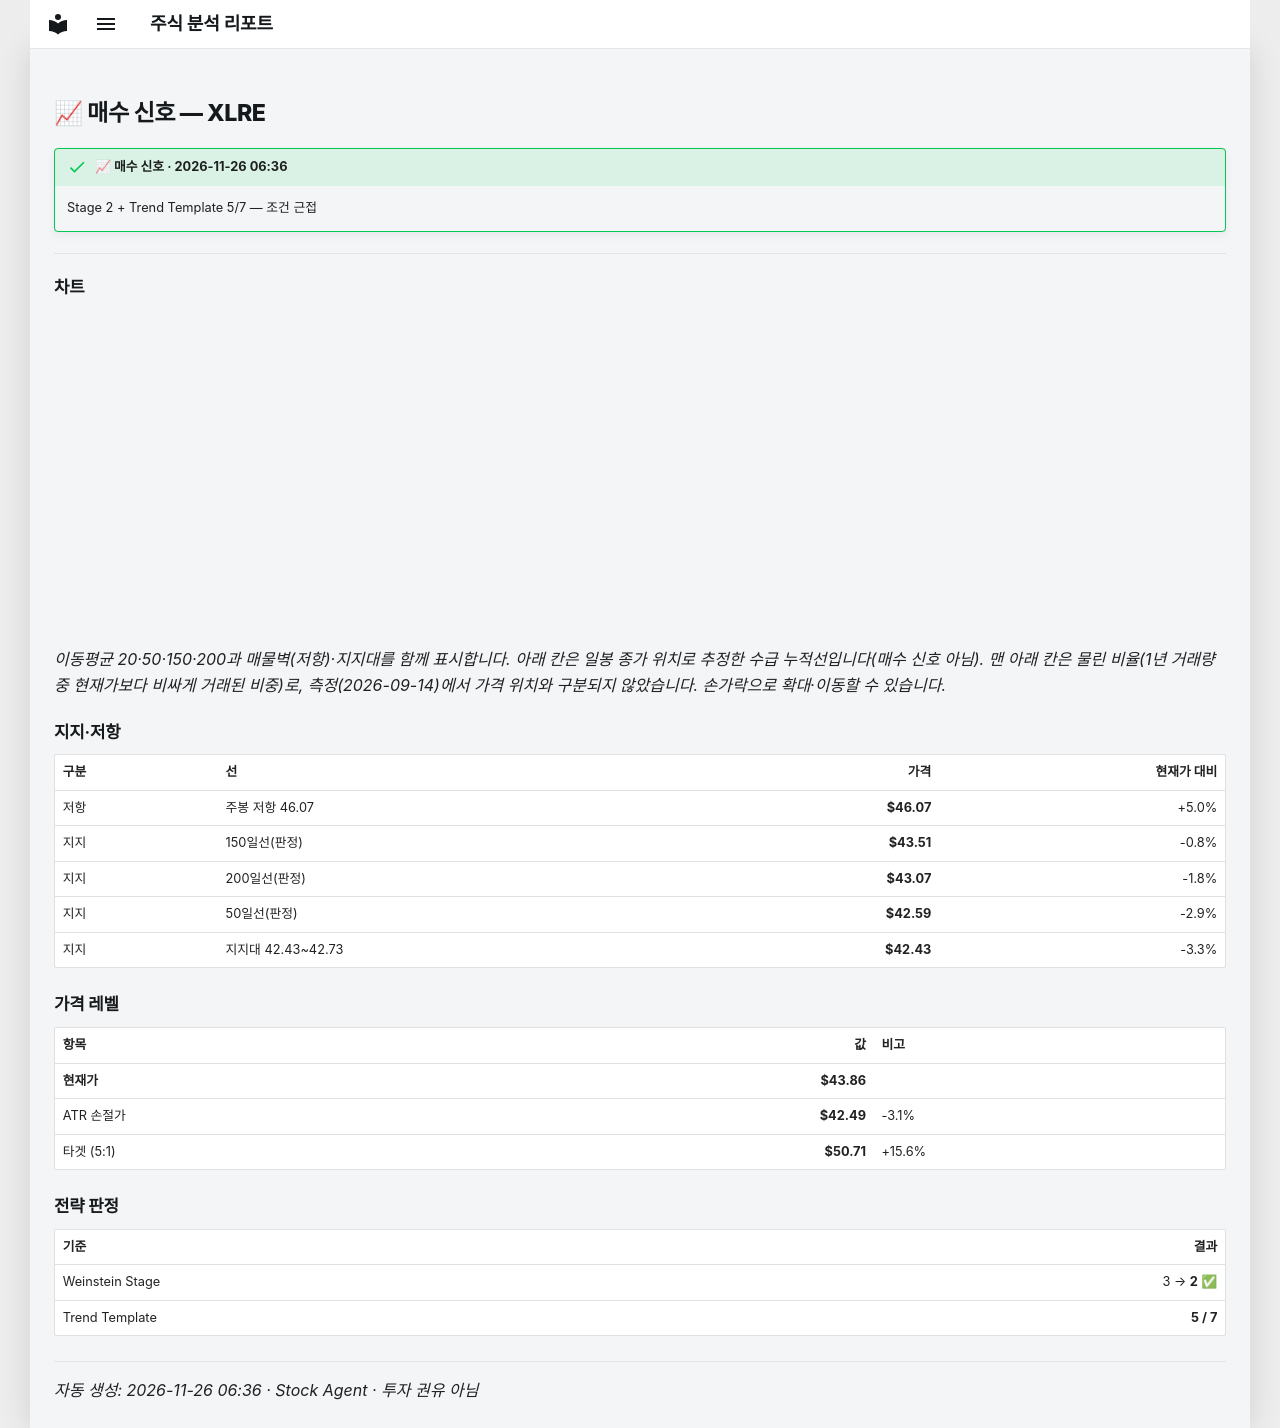

repository: soloandco/stock-reports · page: alerts/20261126-xlre-buy_watch/index.html · generator: mkdocs

---
title: "📈 매수 신호 — XLRE"
ticker: XLRE
alert: "📈 매수 신호"
created: 2026-11-26
comments: true
---

# 📈 매수 신호 — XLRE

!!! success "📈 매수 신호 · 2026-11-26 06:36"
    Stage 2 + Trend Template 5/7 — 조건 근접

---

## 차트

<div class="stock-chart" data-src="../charts/20261126-xlre-buy_watch.json"></div>

_이동평균 20·50·150·200과 매물벽(저항)·지지대를 함께 표시합니다. 아래 칸은 일봉 종가 위치로 추정한 수급 누적선입니다(매수 신호 아님). 맨 아래 칸은 물린 비율(1년 거래량 중 현재가보다 비싸게 거래된 비중)로, 측정(2026-09-14)에서 가격 위치와 구분되지 않았습니다. 손가락으로 확대·이동할 수 있습니다._

## 지지·저항

| 구분 | 선 | 가격 | 현재가 대비 |
|:-----|:---|-----:|-----------:|
| 저항 | 주봉 저항 46.07 | **$46.07** | +5.0% |
| 지지 | 150일선(판정) | **$43.51** | -0.8% |
| 지지 | 200일선(판정) | **$43.07** | -1.8% |
| 지지 | 50일선(판정) | **$42.59** | -2.9% |
| 지지 | 지지대 42.43~42.73 | **$42.43** | -3.3% |

## 가격 레벨

| 항목 | 값 | 비고 |
|:-----|---:|:-----|
| **현재가** | **$43.86** | |
| ATR 손절가 | **$42.49** | -3.1% |
| 타겟 (5:1) | **$50.71** | +15.6% |

## 전략 판정

| 기준 | 결과 |
|:-----|-----:|
| Weinstein Stage | 3 → **2** ✅ |
| Trend Template | **5 / 7** |

---
_자동 생성: 2026-11-26 06:36 · Stock Agent · 투자 권유 아님_
